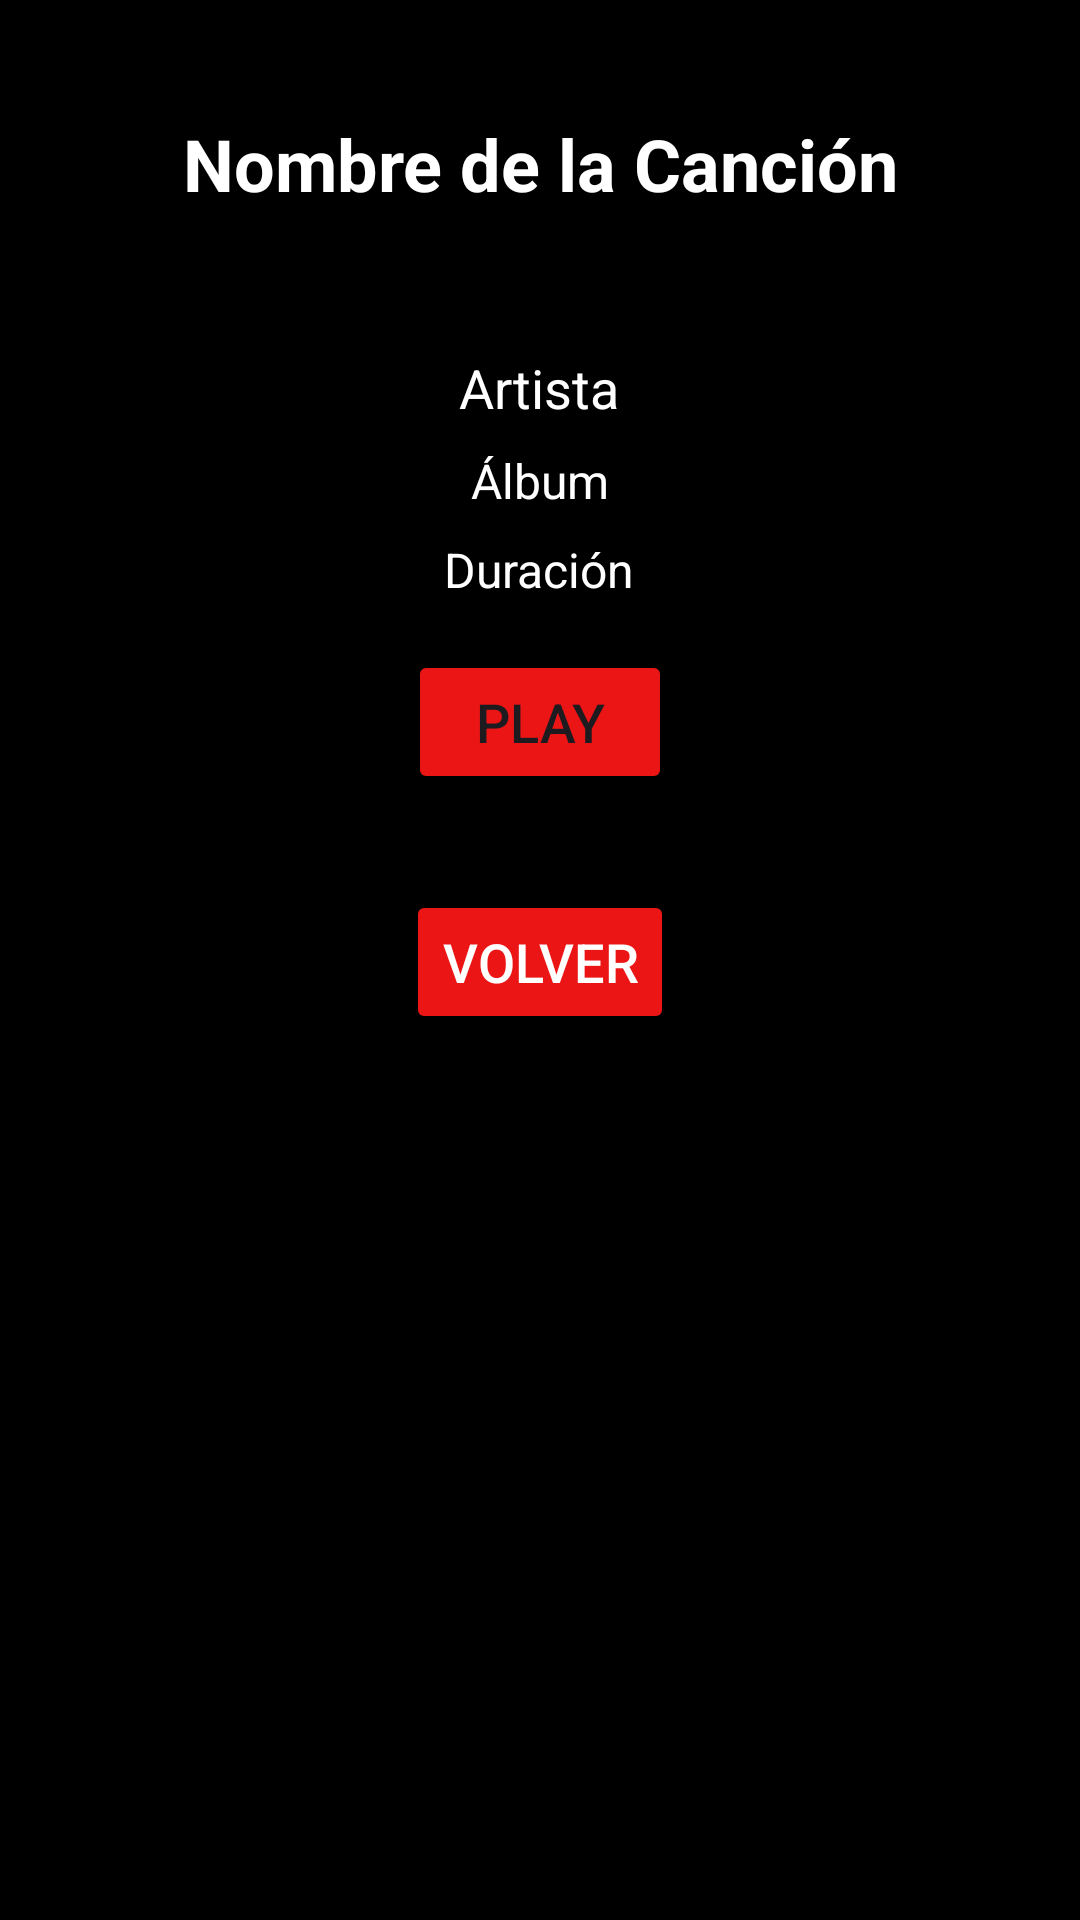

The Android layout XML behind this screen, and the referenced resources:
<!-- AndroidManifest.xml: application theme Theme.Examen2_MedinaJesus -->
<!-- res/layout/activity_detalle_cancion.xml -->
<?xml version="1.0" encoding="utf-8"?>
<LinearLayout xmlns:android="http://schemas.android.com/apk/res/android"
    android:layout_width="match_parent"
    android:layout_height="match_parent"
    android:orientation="vertical"
    android:padding="16dp"
    android:background="@color/black"
    android:gravity="center_horizontal">

    <TextView
        android:id="@+id/tvNombreCancion"
        android:layout_width="411dp"
        android:layout_height="77dp"
        android:layout_marginBottom="24dp"
        android:background="@color/black"
        android:gravity="center"
        android:padding="16dp"
        android:text="Nombre de la Canción"
        android:textColor="#FFFFFF"
        android:textSize="24sp"
        android:textStyle="bold" />

    <TextView
        android:id="@+id/tvArtista"
        android:layout_width="wrap_content"
        android:layout_height="wrap_content"
        android:text="Artista"
        android:textSize="18sp"
        android:layout_marginBottom="8dp"
        android:textColor="@color/white"
        android:gravity="start"/>

    <TextView
        android:id="@+id/tvAlbum"
        android:layout_width="wrap_content"
        android:layout_height="wrap_content"
        android:text="Álbum"
        android:textColor="@color/white"
        android:textSize="16sp"
        android:layout_marginBottom="8dp"
        android:gravity="start"/>

    <TextView
        android:id="@+id/tvDuracion"
        android:layout_width="wrap_content"
        android:layout_height="wrap_content"
        android:text="Duración"
        android:textSize="16sp"
        android:textColor="@color/white"
        android:layout_marginBottom="16dp"
        android:gravity="start"/>

    <Button
        android:id="@+id/btnPlay"
        android:layout_width="wrap_content"
        android:layout_height="wrap_content"
        android:text="Play"
        android:textSize="18sp"
        android:backgroundTint="@color/red"
        android:layout_marginBottom="16dp"/>

    <Button
        android:id="@+id/btnVolver"
        android:layout_width="wrap_content"
        android:layout_height="wrap_content"
        android:text="Volver"
        android:textSize="18sp"
        android:textColor="#FFFFFF"
        android:backgroundTint="@color/red"
        android:layout_marginTop="16dp"/>

</LinearLayout>
<!-- resources referenced by this layout -->
<resources>
  <color name="black">#FF000000</color>
  <color name="red">#EB1515</color>
  <color name="white">#FFFFFFFF</color>
  <style name="Theme.Examen2_MedinaJesus" parent="Base.Theme.Examen2_MedinaJesus" />
  <style name="Base.Theme.Examen2_MedinaJesus" parent="Theme.Material3.DayNight.NoActionBar">
          
          
      </style>
</resources>
